Run: headless pygame with SDL's dummy video driver; simulated clock (each Clock.tick advances the game by its frame time, no real sleeping); random seed 0; keys injected as events and as key.get_pressed() state; no mouse input.
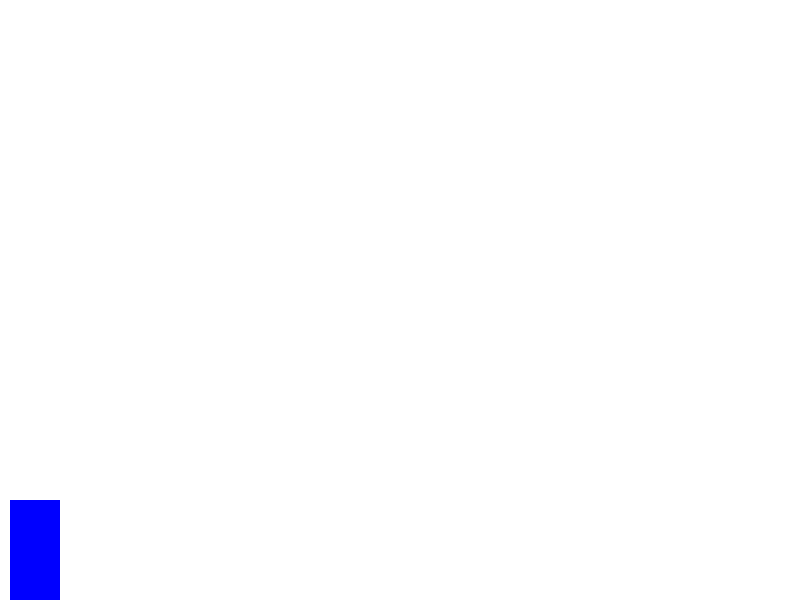
Frame 1 of 4 · flips 1–60 · no input
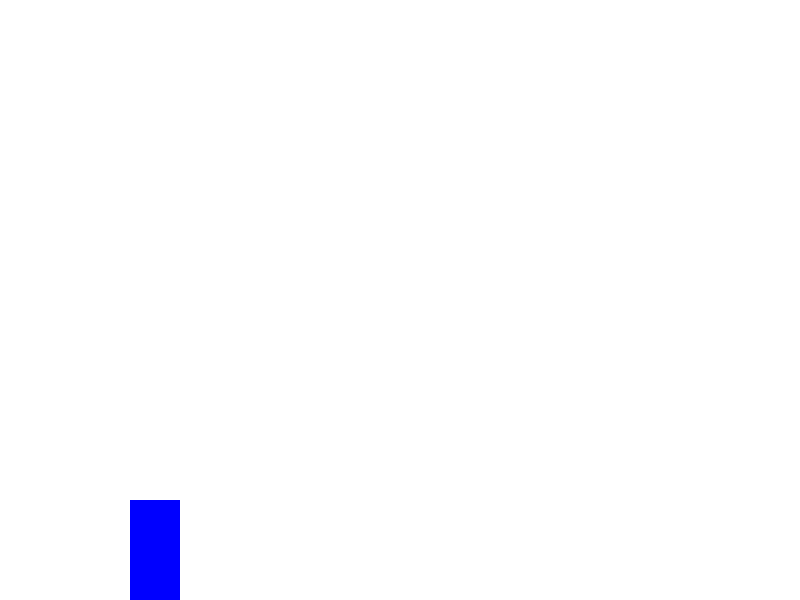
Frame 2 of 4 · flips 61–180 · tapped SPACE, RETURN · held RIGHT (→), D
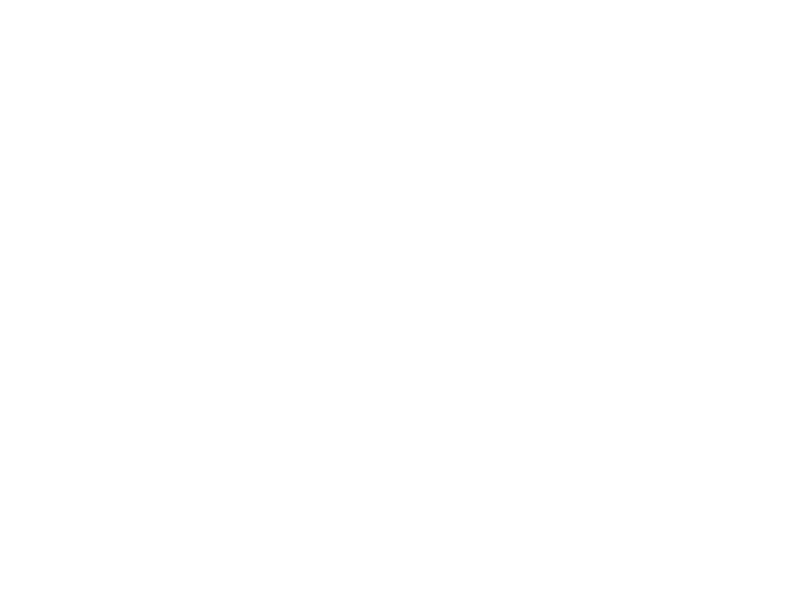
Frame 3 of 4 · flips 181–300 · held DOWN (↓), S
Frame 4 of 4 · flips 301–420 · held LEFT (←), A, UP (↑), W · screen same as frame 1, image omitted

The pygame program that drew these frames:

import pygame
import sys

pygame.init()

screen = pygame.display.set_mode((800, 600))
pygame.display.set_caption("My First Game")

x = 10
y = 500
game_on = True
while game_on:
    for event in pygame.event.get():
        if event.type == pygame.QUIT:
            game_on = False
            pygame.quit()
            sys.exit()

    key = pygame.key.get_pressed()
    if key[pygame.K_LEFT]:
        x -= 1
    if key[pygame.K_RIGHT]:
        x += 1
    if key[pygame.K_UP]:
        y -= 1
    if key[pygame.K_DOWN]:
        y += 1

    screen.fill((255, 255, 255))

    pygame.draw.rect(screen, (0, 0, 255), (x, y, 50, 100))

    pygame.display.flip()
